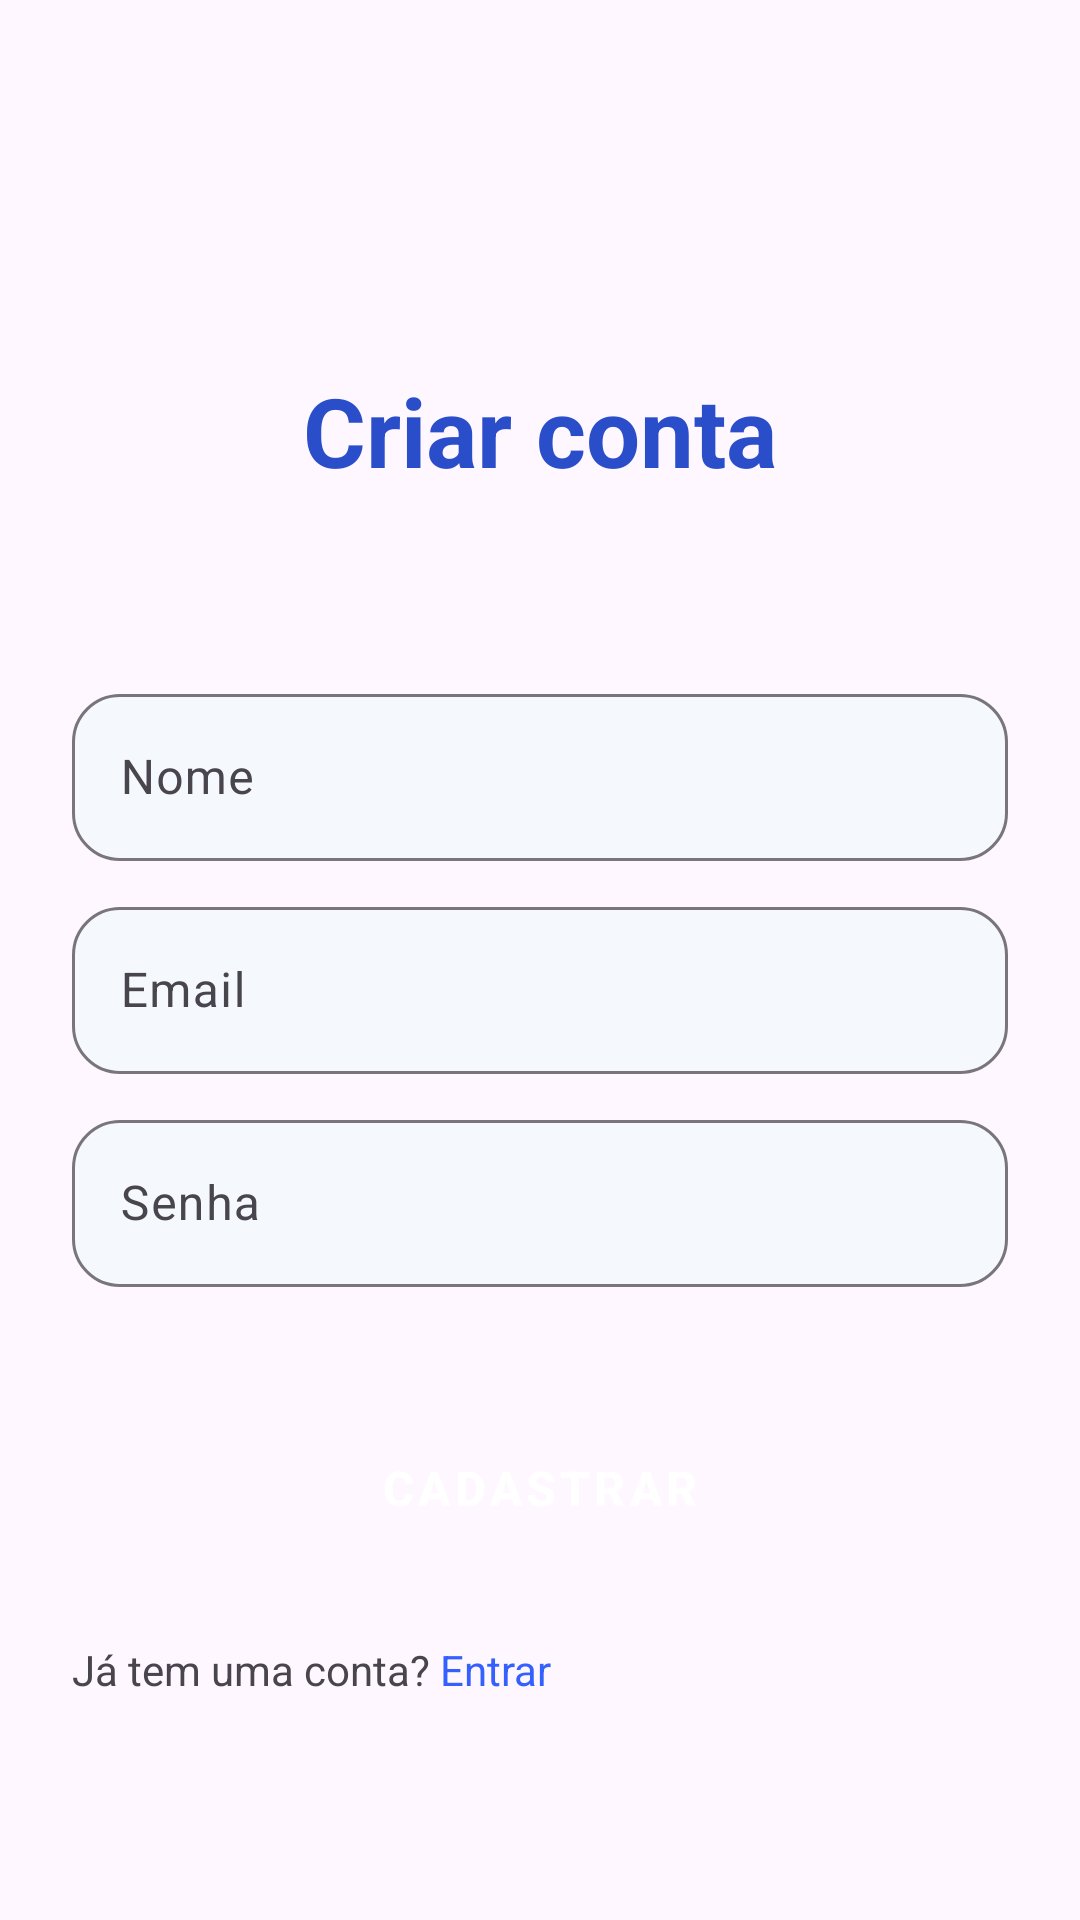

Android layout source for this screen:
<!-- AndroidManifest.xml: application theme Theme.AuthSystem -->
<!-- res/layout/register.xml -->
<androidx.constraintlayout.widget.ConstraintLayout xmlns:android="http://schemas.android.com/apk/res/android"
    xmlns:app="http://schemas.android.com/apk/res-auto"
    xmlns:tools="http://schemas.android.com/tools"
    android:id="@+id/main"
    android:layout_width="match_parent"
    android:layout_height="match_parent"
    tools:context=".presentation.ui.register.RegisterActivity">

    <TextView
        android:id="@+id/title"
        android:layout_width="wrap_content"
        android:layout_height="40dp"
        android:layout_marginTop="122dp"
        android:text="Criar conta"
        android:textAlignment="center"
        android:textColor="#2A4ECA"
        android:textSize="32dp"
        android:textStyle="bold"
        app:layout_constraintEnd_toEndOf="parent"
        app:layout_constraintStart_toStartOf="parent"
        app:layout_constraintTop_toTopOf="parent" />

    <LinearLayout
        android:id="@+id/formContainer"
        android:layout_width="match_parent"
        android:layout_height="wrap_content"
        android:layout_marginHorizontal="24dp"
        android:layout_marginTop="64dp"
        android:orientation="vertical"
        app:layout_constraintEnd_toEndOf="parent"
        app:layout_constraintStart_toStartOf="parent"
        app:layout_constraintTop_toBottomOf="@+id/title">

        <com.google.android.material.textfield.TextInputLayout
            android:id="@+id/name"
            android:layout_width="match_parent"
            android:layout_height="wrap_content"
            android:layout_marginBottom="10dp"
            app:boxBackgroundColor="@color/background_input"
            app:boxBackgroundMode="outline"
            app:boxCornerRadiusBottomEnd="16dp"
            app:boxCornerRadiusBottomStart="16dp"
            app:boxCornerRadiusTopEnd="16dp"
            app:boxCornerRadiusTopStart="16dp"
            app:errorEnabled="false">

            <com.google.android.material.textfield.TextInputEditText
                android:layout_width="match_parent"
                android:layout_height="wrap_content"
                android:hint="Nome"
                android:inputType="text" />
        </com.google.android.material.textfield.TextInputLayout>

        <com.google.android.material.textfield.TextInputLayout
            android:id="@+id/email"
            android:layout_width="match_parent"
            android:layout_height="wrap_content"
            android:layout_marginBottom="10dp"
            app:boxBackgroundColor="@color/background_input"
            app:boxBackgroundMode="outline"
            app:boxCornerRadiusBottomEnd="16dp"
            app:boxCornerRadiusBottomStart="16dp"
            app:boxCornerRadiusTopEnd="16dp"
            app:boxCornerRadiusTopStart="16dp"
            app:errorEnabled="false">

            <com.google.android.material.textfield.TextInputEditText
                android:layout_width="match_parent"
                android:layout_height="wrap_content"
                android:hint="Email"
                android:inputType="textEmailAddress" />
        </com.google.android.material.textfield.TextInputLayout>

        <com.google.android.material.textfield.TextInputLayout
            android:id="@+id/password"
            android:layout_width="match_parent"
            android:layout_height="wrap_content"
            app:boxBackgroundColor="@color/background_input"
            app:boxBackgroundMode="outline"
            app:boxCornerRadiusBottomEnd="16dp"
            app:boxCornerRadiusBottomStart="16dp"
            app:boxCornerRadiusTopEnd="16dp"
            app:boxCornerRadiusTopStart="16dp"
            app:endIconDrawable="@drawable/visibility_off"
            app:endIconMode="custom"
            app:errorEnabled="false">

            <com.google.android.material.textfield.TextInputEditText
                android:layout_width="match_parent"
                android:layout_height="wrap_content"
                android:hint="Senha"
                android:inputType="textPassword" />
        </com.google.android.material.textfield.TextInputLayout>

        <Button
            android:id="@+id/textButton"
            style="@style/Widget.MaterialComponents.Button.TextButton"
            android:layout_width="match_parent"
            android:layout_height="70dp"
            android:layout_marginTop="32dp"
            android:backgroundTint="#3461FD"
            android:text="Cadastrar"
            android:textColor="@color/white"
            android:textSize="16dp"
            android:textStyle="bold"
            app:cornerRadius="20dp"
            app:layout_constraintEnd_toEndOf="parent"
            app:layout_constraintStart_toStartOf="parent"
            app:layout_constraintTop_toBottomOf="@+id/formContainer" />

        <LinearLayout
            android:layout_width="wrap_content"
            android:layout_height="wrap_content"
            android:orientation="horizontal"
            android:layout_marginTop="16dp">

            <TextView
                android:id="@+id/question"
                android:layout_width="wrap_content"
                android:layout_height="wrap_content"
                android:text="Já tem uma conta? "
                android:textSize="14dp" />

            <TextView
                android:id="@+id/loadin"
                android:layout_width="wrap_content"
                android:layout_height="wrap_content"
                android:text="Entrar"
                android:textColor="#3461FD"
                android:textSize="14dp" />

        </LinearLayout>

    </LinearLayout>

    <include
        android:id="@+id/state_loading"
        layout="@layout/loadin_register"
        android:layout_width="0dp"
        android:layout_height="wrap_content"
        android:layout_marginTop="64dp"
        android:visibility="gone"
        app:layout_constraintEnd_toEndOf="parent"
        app:layout_constraintStart_toStartOf="parent"
        app:layout_constraintTop_toBottomOf="@+id/title" />

</androidx.constraintlayout.widget.ConstraintLayout>
<!-- res/layout/loadin_register.xml (included above) -->
<?xml version="1.0" encoding="utf-8"?>
<androidx.constraintlayout.widget.ConstraintLayout xmlns:android="http://schemas.android.com/apk/res/android"
    xmlns:app="http://schemas.android.com/apk/res-auto"
    xmlns:tools="http://schemas.android.com/tools"
    android:id="@+id/main"
    android:layout_width="match_parent"
    android:layout_height="match_parent"
    tools:context=".presentation.ui.register.RegisterActivity">

    <View
        android:id="@+id/name"
        android:layout_width="match_parent"
        android:layout_height="60dp"
        android:layout_marginHorizontal="24dp"
        android:background="@drawable/rounded_input"
        android:orientation="vertical"
        app:layout_constraintEnd_toEndOf="parent"
        app:layout_constraintStart_toStartOf="parent"
        app:layout_constraintTop_toTopOf="parent" />

    <View
        android:id="@+id/email"
        android:layout_width="match_parent"
        android:layout_height="60dp"
        android:layout_marginHorizontal="24dp"
        android:layout_marginTop="10dp"
        android:background="@drawable/rounded_input"
        android:orientation="vertical"
        app:layout_constraintEnd_toEndOf="parent"
        app:layout_constraintStart_toStartOf="parent"
        app:layout_constraintTop_toBottomOf="@+id/name" />

    <View
        android:id="@+id/password"
        android:layout_width="match_parent"
        android:layout_height="60dp"
        android:layout_marginHorizontal="24dp"
        android:layout_marginTop="10dp"
        android:background="@drawable/rounded_input"
        android:orientation="vertical"
        app:layout_constraintEnd_toEndOf="parent"
        app:layout_constraintStart_toStartOf="parent"
        app:layout_constraintTop_toBottomOf="@+id/email" />


    <Button
        android:id="@+id/textButton"
        style="@style/Widget.MaterialComponents.Button.TextButton"
        android:layout_width="match_parent"
        android:layout_height="70dp"
        android:layout_marginHorizontal="24dp"
        android:layout_marginTop="32dp"
        android:backgroundTint="#3461FD"
        android:text="Cadastrar"
        android:textColor="@color/white"
        android:textSize="16dp"
        android:textStyle="bold"
        app:cornerRadius="20dp"
        app:layout_constraintEnd_toEndOf="parent"
        app:layout_constraintStart_toStartOf="parent"
        app:layout_constraintTop_toBottomOf="@+id/password" />

    <TextView
        android:id="@+id/question"
        android:layout_width="wrap_content"
        android:layout_height="wrap_content"
        android:text="Já tem uma conta? "
        android:textSize="14dp"
        android:layout_marginTop="16dp"
        app:layout_constraintStart_toStartOf="@+id/textButton"
        app:layout_constraintTop_toBottomOf="@+id/textButton" />

    <TextView
        android:id="@+id/loadin"
        android:layout_width="wrap_content"
        android:layout_height="wrap_content"
        android:layout_marginTop="16dp"
        android:text="Entrar"
        android:textSize="14dp"
        android:textColor="#3461FD"
        app:layout_constraintStart_toEndOf="@+id/question"
        app:layout_constraintTop_toBottomOf="@+id/textButton" />
</androidx.constraintlayout.widget.ConstraintLayout>
<!-- resources referenced by this layout -->
<resources>
  <color name="background_input">#F5F9FE</color>
  <color name="white">#FFFFFFFF</color>
  <!-- drawable rounded_input (drawable) -->
  <shape xmlns:android="http://schemas.android.com/apk/res/android"
      android:shape="rectangle">
      <solid android:color="@color/background_input"/>
      <corners android:radius="16dp"/>
  </shape>
  <style name="Theme.AuthSystem" parent="Base.Theme.AuthSystem" />
  <style name="Base.Theme.AuthSystem" parent="Theme.Material3.DayNight.NoActionBar">
          
          
      </style>
</resources>
